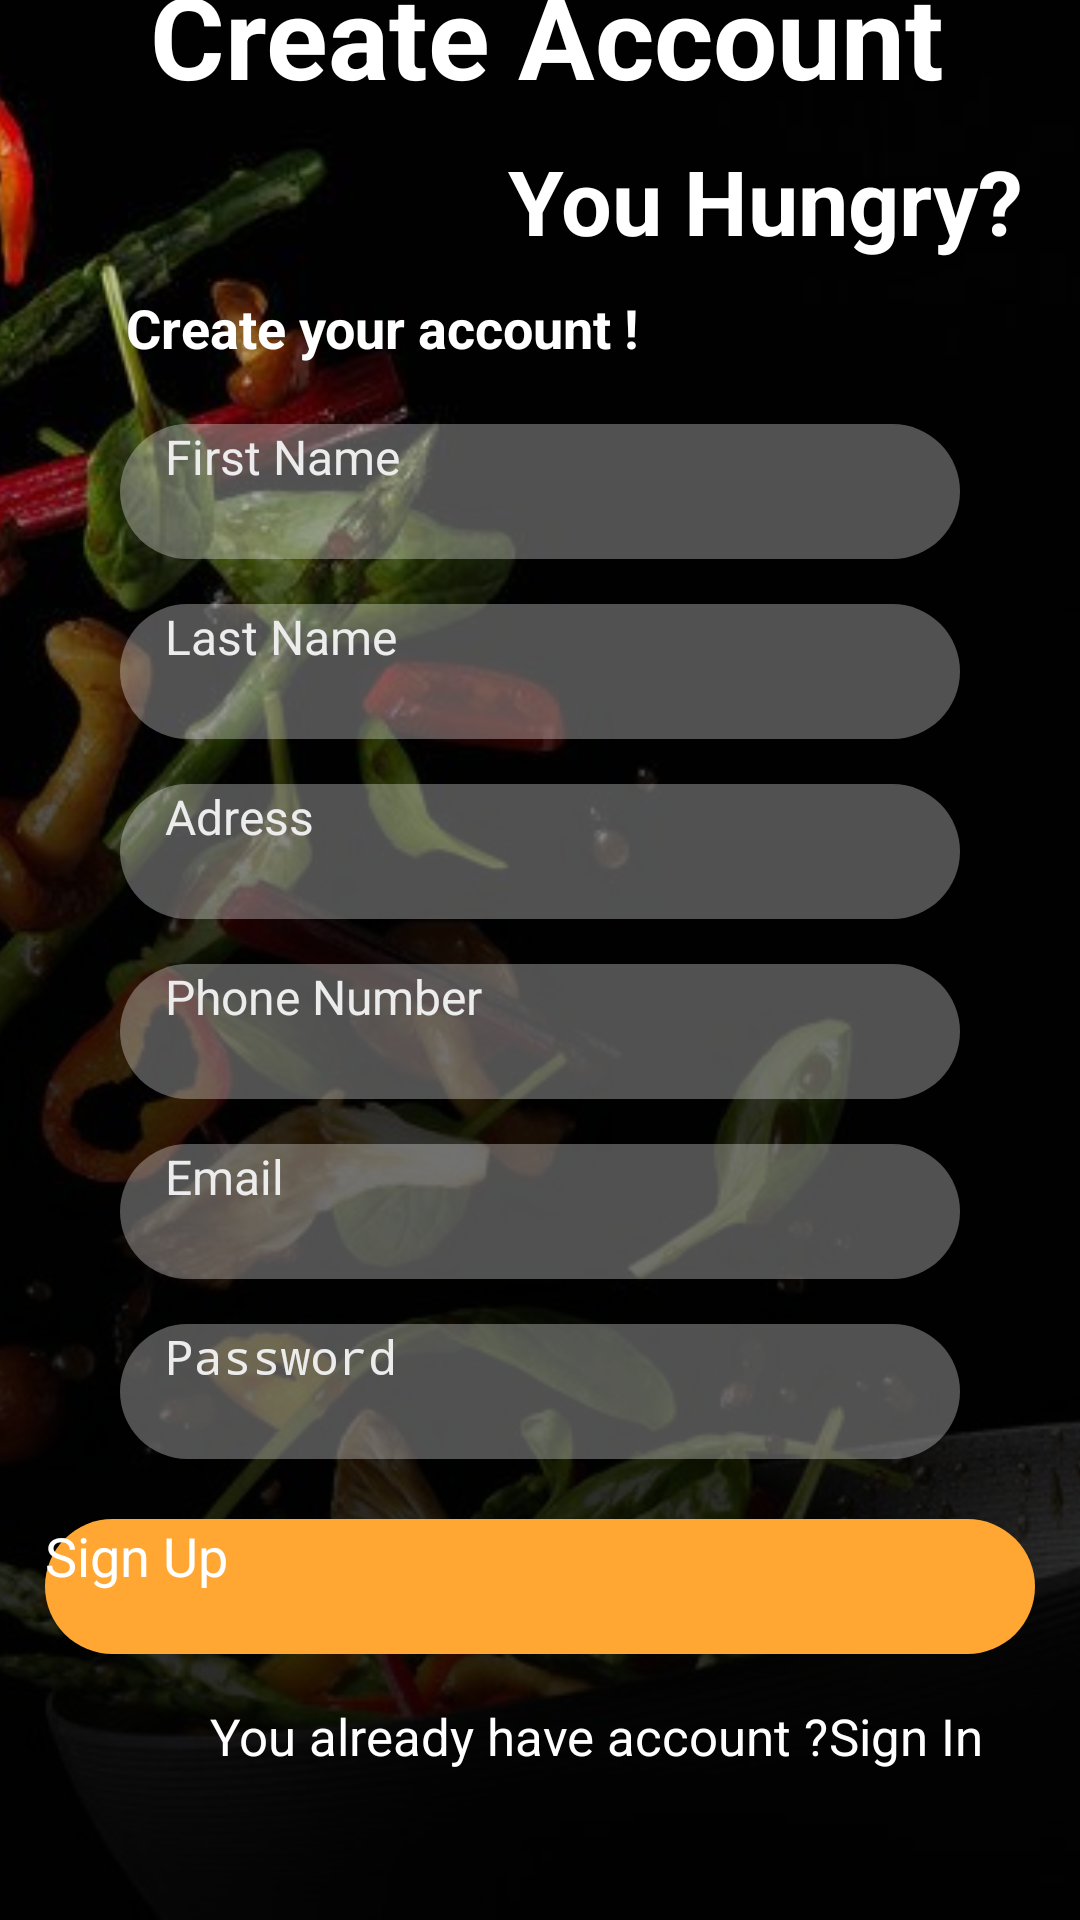

Write the Android layout XML for this screen, with the resource values it uses.
<!-- AndroidManifest.xml: application theme Theme.FoodDeliveryApp -->
<!-- res/layout/sign_up.xml -->
<?xml version="1.0" encoding="utf-8"?>
<androidx.constraintlayout.widget.ConstraintLayout xmlns:android="http://schemas.android.com/apk/res/android"
    xmlns:app="http://schemas.android.com/apk/res-auto"
    xmlns:tools="http://schemas.android.com/tools"
    android:layout_width="match_parent"
    android:layout_height="match_parent"
    android:onClick="signUpButtonClicked"
    tools:context=".MainActivity">

    <ImageView
        android:id="@+id/logoImageView"
        android:layout_width="match_parent"
        android:layout_height="match_parent"
        android:contentDescription="@string/app_name"
        android:scaleType="centerCrop"
        android:src="@drawable/background_image_signin"
        app:layout_constraintTop_toTopOf="parent"
        tools:layout_editor_absoluteX="0dp"
        tools:layout_editor_absoluteY="0" />

    <View
        android:layout_width="match_parent"
        android:layout_height="match_parent"
        android:background="@drawable/background_for_sign_in_screen" />

    <TextView
        android:id="@+id/signUpTextView"
        android:layout_width="wrap_content"
        android:layout_height="wrap_content"
        android:layout_marginStart="70dp"
        android:layout_marginBottom="50dp"
        android:gravity="center"
        android:text="@string/you_already_have_account"
        android:textColor="@android:color/white"
        android:textSize="17sp"
        app:layout_constraintBottom_toBottomOf="parent"
        app:layout_constraintStart_toStartOf="parent" />

    <TextView
        android:id="@+id/signUpText"
        android:layout_width="wrap_content"
        android:layout_height="wrap_content"
        android:layout_marginBottom="50dp"
        android:onClick="signInClicked"
        android:text="@string/sign_in"
        android:textColor="@android:color/white"
        android:textSize="17sp"
        app:layout_constraintBottom_toBottomOf="parent"
        app:layout_constraintStart_toEndOf="@id/signUpTextView" />

    <androidx.appcompat.widget.AppCompatButton
        android:id="@+id/buttonSignUp"
        android:layout_width="330dp"
        android:layout_height="45dp"
        android:layout_marginBottom="16dp"
        android:background="@drawable/background_for_sign_in_button"
        android:onClick="signUpButtonClicked"
        android:text="@string/sign_up_button"
        android:textAllCaps="false"
        android:textColor="@android:color/white"

        android:textSize="18sp"
        app:layout_constraintBottom_toTopOf="@id/signUpTextView"
        app:layout_constraintEnd_toEndOf="parent"
        app:layout_constraintStart_toStartOf="parent" />

    <EditText
        android:id="@+id/inputPassword"
        android:layout_width="match_parent"
        android:layout_height="45dp"
        android:layout_marginStart="40dp"
        android:layout_marginEnd="40dp"
        android:layout_marginBottom="20dp"
        android:background="@drawable/background_for_input"
        android:hint="@string/password"
        android:imeOptions="actionDone"
        android:importantForAutofill="no"
        android:inputType="textPassword"
        android:paddingStart="15dp"
        android:paddingEnd="15dp"
        android:textColor="@android:color/white"
        android:textColorHint="@color/colorTextHint"
        android:textSize="16sp"
        app:layout_constraintBottom_toTopOf="@+id/buttonSignUp" />

    <EditText
        android:id="@+id/inputEmail"
        android:layout_width="match_parent"
        android:layout_height="45dp"
        android:layout_marginStart="40dp"
        android:layout_marginEnd="40dp"
        android:layout_marginBottom="15dp"
        android:background="@drawable/background_for_input"
        android:hint="@string/email"
        android:imeOptions="actionDone"
        android:importantForAutofill="no"
        android:inputType="textEmailAddress"
        android:paddingStart="15dp"
        android:paddingEnd="15dp"
        android:textColor="@android:color/white"
        android:textColorHint="@color/colorTextHint"
        android:textSize="16sp"
        app:layout_constraintBottom_toTopOf="@+id/inputPassword" />

    <EditText
        android:id="@+id/inputPhoneNumber"
        android:layout_width="match_parent"
        android:layout_height="45dp"
        android:layout_marginStart="40dp"
        android:layout_marginEnd="40dp"
        android:layout_marginBottom="15dp"
        android:background="@drawable/background_for_input"
        android:hint="@string/phone_number"
        android:imeOptions="actionDone"
        android:importantForAutofill="no"
        android:inputType="phone"
        android:paddingStart="15dp"
        android:paddingEnd="15dp"
        android:textColor="@android:color/white"
        android:textColorHint="@color/colorTextHint"
        android:textSize="16sp"
        app:layout_constraintBottom_toTopOf="@+id/inputEmail" />

    <EditText
        android:id="@+id/inputAdress"
        android:layout_width="match_parent"
        android:layout_height="45dp"
        android:layout_marginStart="40dp"
        android:layout_marginEnd="40dp"
        android:layout_marginBottom="15dp"
        android:background="@drawable/background_for_input"
        android:hint="@string/adress"
        android:imeOptions="actionDone"
        android:importantForAutofill="no"
        android:inputType="text"
        android:paddingStart="15dp"
        android:paddingEnd="15dp"
        android:textColor="@android:color/white"
        android:textColorHint="@color/colorTextHint"
        android:textSize="16sp"
        app:layout_constraintBottom_toTopOf="@+id/inputPhoneNumber" />

    <EditText
        android:id="@+id/inputLastName"
        android:layout_width="match_parent"
        android:layout_height="45dp"
        android:layout_marginStart="40dp"
        android:layout_marginEnd="40dp"
        android:layout_marginBottom="15dp"
        android:background="@drawable/background_for_input"
        android:hint="@string/last_name"
        android:imeOptions="actionDone"
        android:importantForAutofill="no"
        android:inputType="textPersonName"
        android:paddingStart="15dp"
        android:paddingEnd="15dp"
        android:textColor="@android:color/white"
        android:textColorHint="@color/colorTextHint"
        android:textSize="16sp"
        app:layout_constraintBottom_toTopOf="@+id/inputAdress" />

    <EditText
        android:id="@+id/inputFirstName"
        android:layout_width="match_parent"
        android:layout_height="45dp"
        android:layout_marginStart="40dp"
        android:layout_marginEnd="40dp"
        android:layout_marginBottom="15dp"
        android:background="@drawable/background_for_input"
        android:hint="@string/first_name"
        android:imeOptions="actionDone"
        android:importantForAutofill="no"
        android:inputType="textPersonName"
        android:paddingStart="15dp"
        android:paddingEnd="15dp"
        android:textColor="@android:color/white"
        android:textColorHint="@color/colorTextHint"
        android:textSize="16sp"
        app:layout_constraintBottom_toTopOf="@+id/inputLastName" />


    <TextView
        android:id="@+id/textSignIn"
        android:layout_width="match_parent"
        android:layout_height="wrap_content"
        android:layout_marginStart="42dp"
        android:layout_marginTop="42dp"
        android:layout_marginBottom="20dp"
        android:text="@string/create_your_account"
        android:textColor="@android:color/white"
        android:textSize="18sp"
        android:textStyle="bold"
        app:layout_constraintBottom_toTopOf="@id/inputFirstName" />

    <TextView
        android:id="@+id/textYouHungry"
        android:layout_width="match_parent"
        android:layout_height="wrap_content"
        android:layout_marginStart="150dp"
        android:layout_marginBottom="10dp"
        android:gravity="center"
        android:text="You Hungry?"
        android:textColor="@android:color/white"
        android:textSize="30sp"
        android:textStyle="bold"
        app:layout_constraintBottom_toTopOf="@id/textSignIn" />

    <TextView
        android:id="@+id/textWelcome"
        android:layout_width="match_parent"
        android:layout_height="wrap_content"
        android:layout_marginStart="50dp"
        android:layout_marginTop="50dp"
        android:layout_marginBottom="10dp"
        android:text="@string/create_account"
        android:textColor="@android:color/white"
        android:textSize="38sp"
        android:textStyle="bold"
        app:layout_constraintBottom_toTopOf="@id/textYouHungry" />


</androidx.constraintlayout.widget.ConstraintLayout>
<!-- resources referenced by this layout -->
<resources>
  <color name="colorTextHint">#ECECEC</color>
  <!-- drawable background_for_input (drawable) -->
  <?xml version="1.0" encoding="utf-8"?>
  <shape xmlns:android="http://schemas.android.com/apk/res/android"
      android:shape="rectangle"
      >
  
      <solid android:color="#50FFFFFF"/>
      <corners android:radius="50dp"/>
  
  
  </shape>
  <!-- drawable background_for_sign_in_button (drawable) -->
  <?xml version="1.0" encoding="utf-8"?>
  <shape xmlns:android="http://schemas.android.com/apk/res/android"
      android:shape="rectangle"
      >
  <gradient
      android:angle="0"
      android:endColor="#FFA732"
      android:startColor="#FFA732"
     />
      <corners
          android:radius="50dp"
          />
  </shape>
  <!-- drawable background_for_sign_in_screen (drawable) -->
  <?xml version="1.0" encoding="utf-8"?>
  <shape xmlns:android="http://schemas.android.com/apk/res/android"
      android:shape="rectangle"
      >
  
      <gradient
          android:angle="90"
          android:centerColor="#CC000000"
          android:startColor="#D6000000"
         />
  
  
  </shape>
  <!-- drawable background_image_signin: jpg bitmap (drawable, 41042 bytes) -->
  <string name="adress">Adress</string>
  <string name="app_name">FoodDeliveryApp</string>
  <string name="create_account">Create Account</string>
  <string name="create_your_account">Create your account !</string>
  <string name="email">Email</string>
  <string name="first_name">First Name</string>
  <string name="last_name">Last Name</string>
  <string name="password">Password</string>
  <string name="phone_number">Phone Number</string>
  <string name="sign_in">Sign In</string>
  <string name="sign_up_button">Sign Up</string>
  <string name="you_already_have_account">You already have account ?</string>
</resources>
